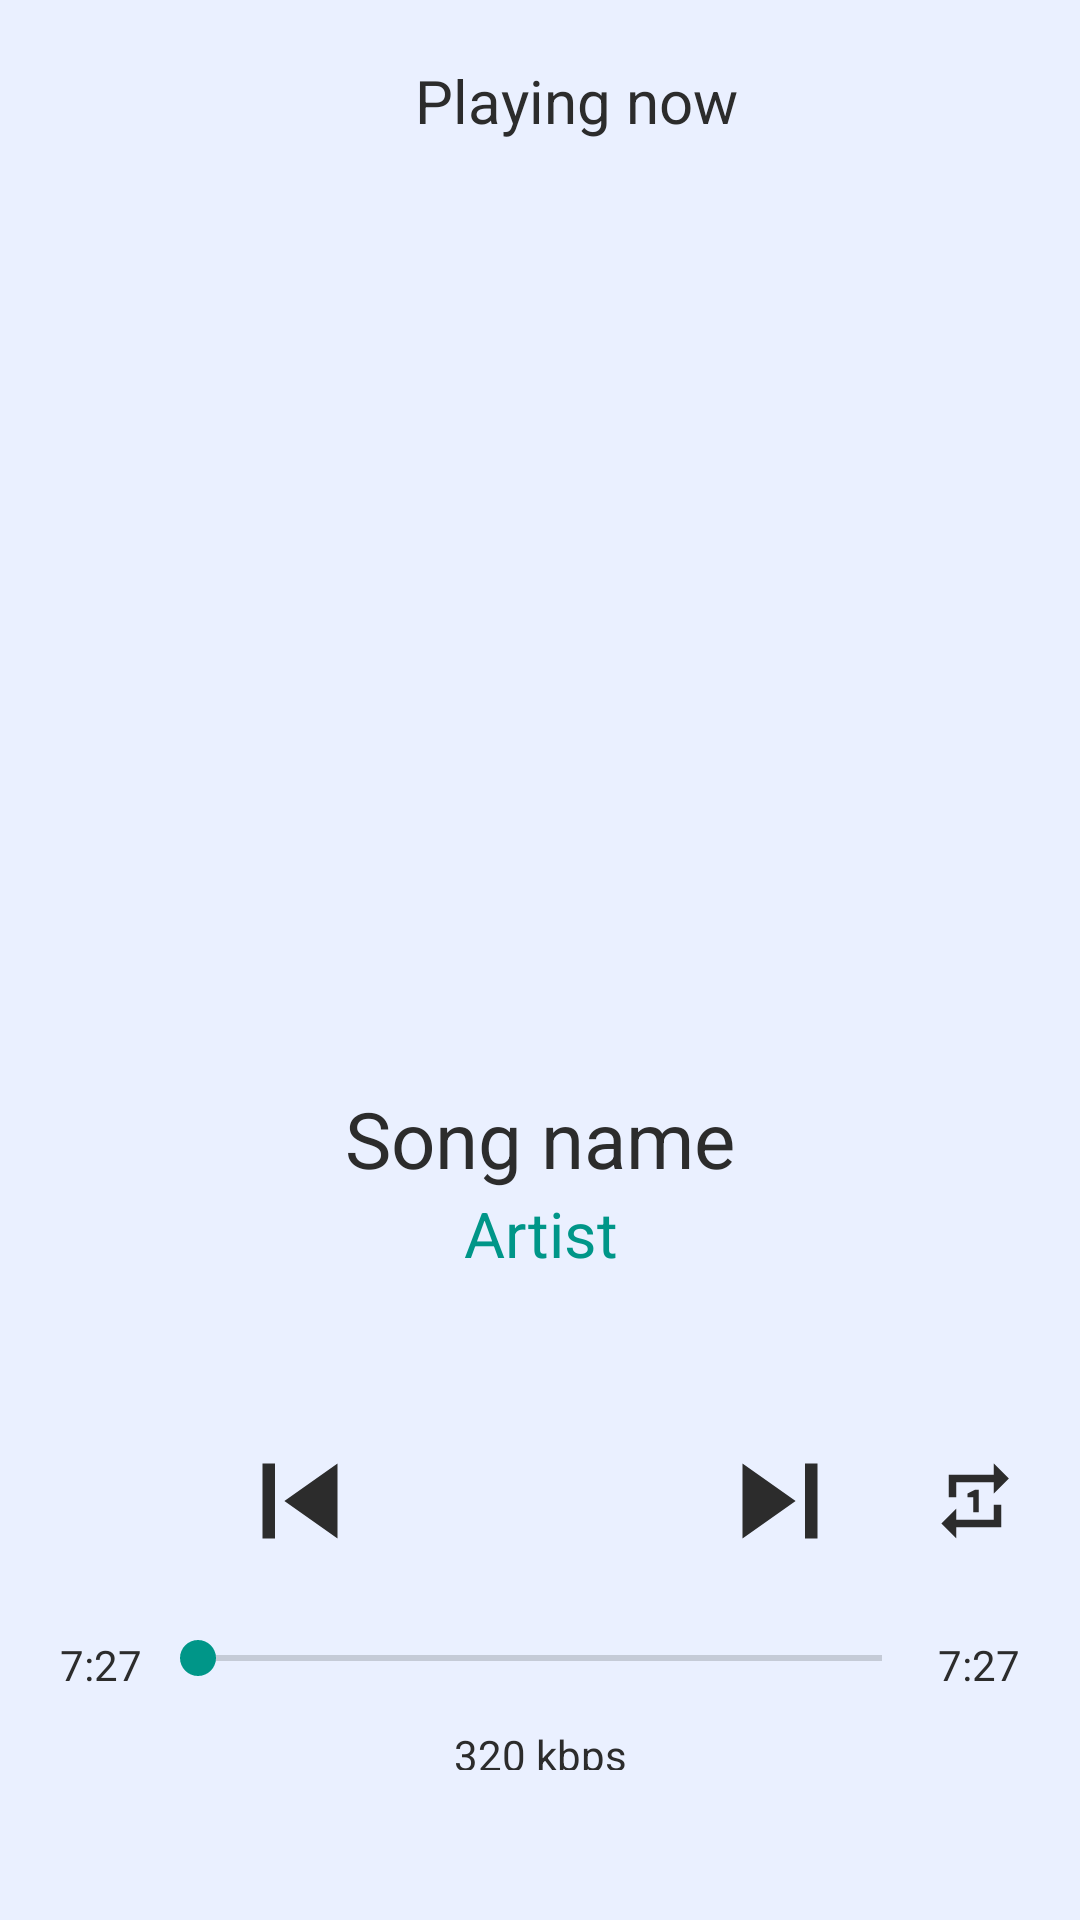

The Android layout XML behind this screen, and the referenced resources:
<!-- AndroidManifest.xml: application theme Theme.SonicSoul -->
<!-- res/layout/music_player.xml -->
<?xml version="1.0" encoding="utf-8"?>
<RelativeLayout xmlns:android="http://schemas.android.com/apk/res/android"
    xmlns:app="http://schemas.android.com/apk/res-auto"
    android:id="@+id/music_player_container"
    android:layout_width="match_parent"
    android:layout_height="match_parent"
    android:background="@color/theme_black"
    android:orientation="vertical"
    android:padding="20dp"
    android:theme="@style/RippleEffect"
    app:layout_behavior="com.google.android.material.bottomsheet.BottomSheetBehavior">

    <RelativeLayout
        android:id="@+id/top_details"
        android:layout_width="match_parent"
        android:layout_height="wrap_content"
        android:gravity="center">

        <ImageButton
            android:id="@+id/back_arrow"
            android:layout_width="24dp"
            android:layout_height="24dp"
            android:layout_centerVertical="true"
            android:background="?attr/selectableItemBackground"
            android:src="@drawable/back_arrow"
            app:tint="@color/theme_white" />

        <TextView
            android:id="@+id/playing_now"
            android:layout_width="match_parent"
            android:layout_height="wrap_content"
            android:layout_centerVertical="true"
            android:layout_toEndOf="@id/back_arrow"
            android:gravity="center_horizontal"
            android:text="Playing now"
            android:textColor="@color/theme_white"
            android:textSize="@dimen/music_details_playing_now" />
    </RelativeLayout>

    <RelativeLayout
        android:id="@+id/song_card_container"
        android:layout_width="250dp"
        android:layout_height="250dp"
        android:layout_below="@+id/top_details"
        android:layout_centerHorizontal="true"
        android:layout_marginTop="40dp"
        android:layout_marginBottom="25dp">

        <ImageView
            android:id="@+id/song_card_image"
            android:layout_width="match_parent"
            android:layout_height="match_parent" />
    </RelativeLayout>

    <TextView
        android:id="@+id/song_name"
        android:layout_width="match_parent"
        android:layout_height="wrap_content"
        android:layout_below="@+id/song_card_container"
        android:gravity="center_horizontal"
        android:text="Song name"
        android:textColor="@color/theme_white"
        android:textSize="@dimen/music_details_song_name"
        android:ellipsize="marquee"
        android:marqueeRepeatLimit ="marquee_forever"
        android:singleLine="true" />

    <TextView
        android:id="@+id/song_author"
        android:layout_width="match_parent"
        android:layout_height="wrap_content"
        android:layout_below="@+id/song_name"
        android:ellipsize="marquee"
        android:marqueeRepeatLimit="marquee_forever"
        android:singleLine="true"
        android:gravity="center_horizontal"
        android:text="Artist"
        android:textColor="@color/theme_light"
        android:textSize="@dimen/music_details_song_author" />

    <RelativeLayout
        android:id="@+id/song_controls_container"
        android:layout_width="wrap_content"
        android:layout_height="wrap_content"
        android:layout_below="@+id/song_author"
        android:layout_centerHorizontal="true"
        android:layout_marginTop="50dp">

        <LinearLayout
            android:layout_width="wrap_content"
            android:layout_height="wrap_content"
            android:layout_centerHorizontal="true"
            android:gravity="center">

            <ImageButton
                android:id="@+id/song_back"
                android:layout_width="@dimen/player_controls"
                android:layout_height="@dimen/player_controls"
                android:background="?attr/selectableItemBackground"
                android:src="@drawable/previous_button"
                app:tint="@color/theme_white"
                android:adjustViewBounds="true"
                android:scaleType="fitXY"/>

            <ImageButton
                android:id="@+id/song_play_pause"
                android:layout_width="@dimen/player_controls"
                android:layout_height="@dimen/player_controls"
                android:layout_marginLeft="@dimen/player_controls_margin_between"
                android:layout_marginRight="@dimen/player_controls_margin_between"
                android:background="?attr/selectableItemBackground"
                android:gravity="center_horizontal"
                android:src="@drawable/play_button"
                app:tint="@color/theme_white"
                android:adjustViewBounds="true"
                android:scaleType="fitXY"/>

            <ImageButton
                android:id="@+id/song_next"
                android:layout_width="@dimen/player_controls"
                android:layout_height="@dimen/player_controls"
                android:background="?attr/selectableItemBackground"
                android:src="@drawable/next_button"
                app:tint="@color/theme_white"
                android:adjustViewBounds="true"
                android:scaleType="fitXY"/>
        </LinearLayout>

        <ImageButton
            android:id="@+id/song_repeat"
            android:layout_width="30dp"
            android:layout_height="30dp"
            android:layout_alignParentEnd="true"
            android:layout_centerVertical="true"
            android:background="?attr/selectableItemBackground"
            android:src="@drawable/repeat"
            app:tint="@color/theme_white" />
    </RelativeLayout>

    <RelativeLayout
        android:id="@+id/seek_bar_container"
        android:layout_width="match_parent"
        android:layout_height="match_parent"
        android:layout_below="@+id/song_controls_container"
        android:layout_alignParentBottom="true"
        android:layout_marginBottom="30dp"
        android:gravity="center"
        android:paddingTop="20dp">

        <TextView
            android:id="@+id/song_duration_played"
            android:layout_width="wrap_content"
            android:layout_height="wrap_content"
            android:layout_alignParentStart="true"
            android:text="7:27"
            android:textColor="@color/theme_white" />

        <TextView
            android:id="@+id/song_duration_total"
            android:layout_width="wrap_content"
            android:layout_height="wrap_content"
            android:layout_alignParentEnd="true"
            android:text="7:27"
            android:textColor="@color/theme_white" />

        <SeekBar
            android:id="@+id/song_progress"
            android:layout_width="match_parent"
            android:layout_height="wrap_content"
            android:layout_marginStart="30dp"
            android:layout_marginEnd="30dp"
            android:layout_marginBottom="30dp" />

        <TextView
            android:id="@+id/song_bitrate"
            android:layout_width="match_parent"
            android:layout_height="wrap_content"
            android:layout_marginTop="30dp"
            android:gravity="center_horizontal"
            android:text="320 kbps"
            android:textColor="@color/theme_white" />
    </RelativeLayout>

</RelativeLayout>
<!-- resources referenced by this layout -->
<resources>
  <color name="theme_black">#EAF0FF</color>
  <color name="theme_light">#009688</color>
  <color name="theme_white">#2C2C2C</color>
  <dimen name="music_details_playing_now">20sp</dimen>
  <dimen name="music_details_song_author">21sp</dimen>
  <dimen name="music_details_song_name">26sp</dimen>
  <dimen name="player_controls">50dp</dimen>
  <dimen name="player_controls_margin_between">30dp</dimen>
  <!-- drawable next_button (drawable) -->
  <vector android:height="30dp" android:tint="?attr/colorControlNormal"
      android:viewportHeight="24" android:viewportWidth="24"
      android:width="30dp" xmlns:android="http://schemas.android.com/apk/res/android">
      <path android:fillColor="@android:color/white" android:pathData="M6,18l8.5,-6L6,6v12zM16,6v12h2V6h-2z"/>
  </vector>
  <!-- drawable previous_button (drawable) -->
  <vector android:height="30dp" android:tint="?attr/colorControlNormal"
      android:viewportHeight="24" android:viewportWidth="24"
      android:width="30dp" xmlns:android="http://schemas.android.com/apk/res/android">
      <path android:fillColor="@android:color/white" android:pathData="M6,6h2v12L6,18zM9.5,12l8.5,6L18,6z"/>
  </vector>
  <!-- drawable repeat (drawable) -->
  <vector android:height="30dp" android:tint="?attr/colorControlNormal"
      android:viewportHeight="24" android:viewportWidth="24"
      android:width="30dp" xmlns:android="http://schemas.android.com/apk/res/android">
      <path android:fillColor="@color/theme_white" android:pathData="M7,7h10v3l4,-4 -4,-4v3L5,5v6h2L7,7zM17,17L7,17v-3l-4,4 4,4v-3h12v-6h-2v4zM13,15L13,9h-1l-2,1v1h1.5v4L13,15z"/>
  </vector>
  <style name="RippleEffect">
          <item name="colorControlHighlight">@color/theme_white</item>
          <item name="android:background">?selectableItemBackground</item>
      </style>
  <style name="Theme.SonicSoul" parent="Theme.MaterialComponents.DayNight.DarkActionBar">
          
          <item name="colorPrimary">@color/theme_black</item>
          <item name="colorPrimaryVariant">@color/purple_700</item>
          <item name="colorOnPrimary">@color/theme_light</item>
          
          <item name="colorSecondary">@color/theme_light</item>
          <item name="colorSecondaryVariant">@color/theme_light</item>
          <item name="colorOnSecondary">@color/theme_gray</item>
          <item name="colorAccent">@color/theme_light</item>
          
          <item name="android:statusBarColor">@android:color/transparent</item>
          <item name="android:windowTranslucentStatus">true</item>
          <item name="android:windowTranslucentNavigation">true</item>
  
          
      </style>
  <color name="purple_700">#FF3700B3</color>
  <color name="theme_gray">#009688</color>
</resources>
